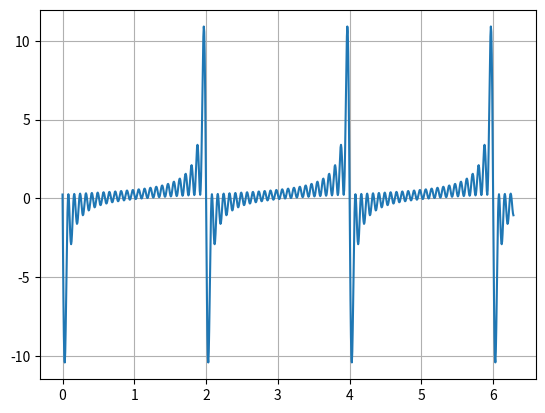

The matplotlib source for this figure:
from matplotlib.pyplot import *
from numpy import *
from scipy.integrate import quad

a0 = 0.5 * quad(lambda t: (t / 4), 0, 2)[0]
aj = array([quad(lambda t: (t / 4) * cos(pi * j * t), 0, 2)[0] for j in range(1, 25)])
bk = array([quad(lambda t: (t / 4) * sin(pi * k * t), 0, 2)[0] for k in range(1, 25)])


def p(t, n):
    return a0 + sum([aj * cos(pi * j * t) for j in range(1, n)]) + sum(
        [bk * sin(pi * j * t) for j in range(1, n)])


N = 25
x = linspace(0, 2 * pi, 1000)

# for count in range(1, N + 1):
#     y = [p(i, count) for i in x]
#
#     plot(x, y, label=f"N = {count}")
#     grid()
#     legend()

y = [p(i, N) for i in x]
grid()
plot(x, y)
